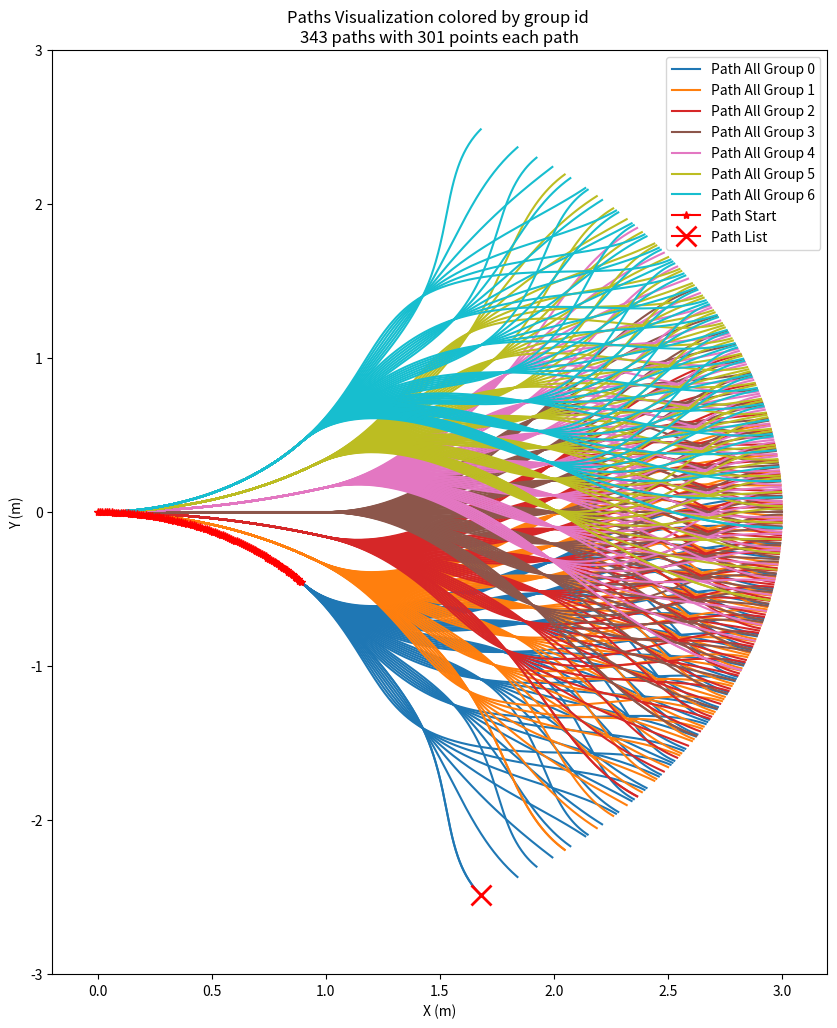
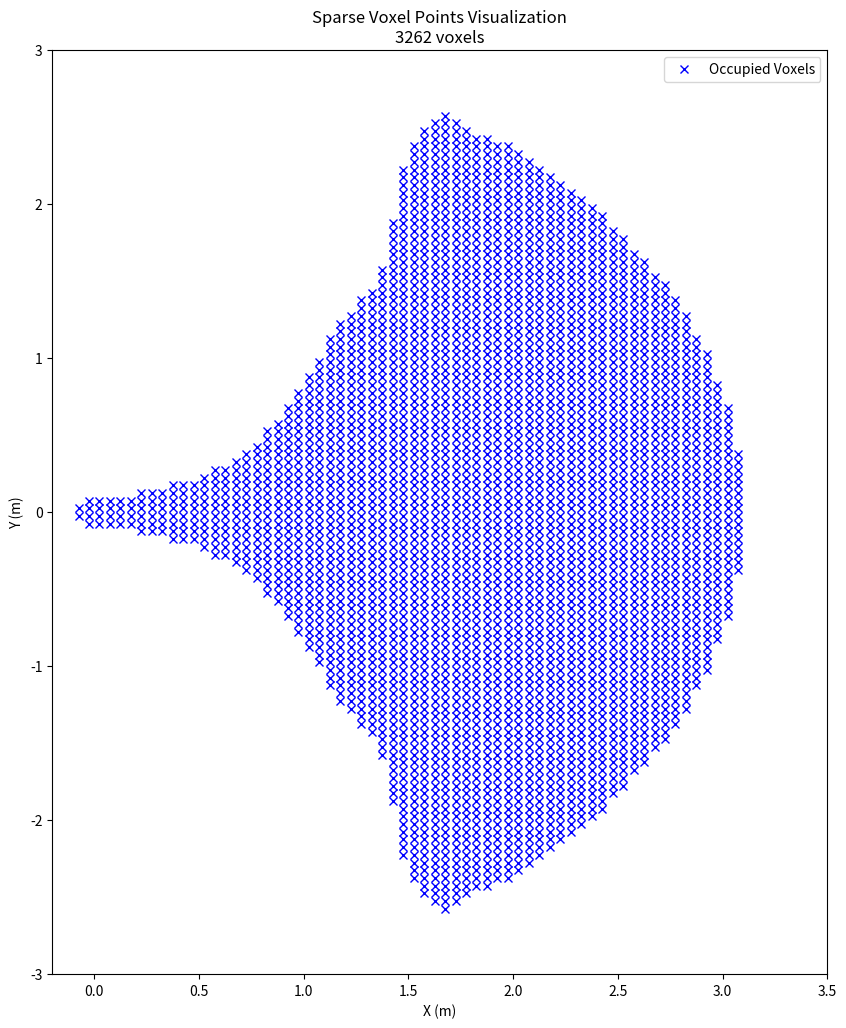

Write the Python code that produced these figures, in order.
import math
import numpy as np
from scipy.spatial import cKDTree
from scipy.interpolate import CubicSpline
import matplotlib.pyplot as plt

# Parameters for path generation
dis = 1.0
angle = 27
delta_angle = angle / 3
scale = 0.65

# 1. Generating paths
path_start_all = []
path_all = []
path_list = []

path_id = 0
group_id = 0

for shift1 in np.arange(-angle, angle+0.1, delta_angle):
    waypts_start = np.array([[0, 0], [dis, shift1]])
    
    path_start_r = np.arange(0, dis+0.01, 0.01)
    cs_start = CubicSpline(waypts_start[:, 0], waypts_start[:, 1])
    path_start_shift = cs_start(path_start_r)
    
    path_start_x = path_start_r * np.cos(np.radians(path_start_shift))
    path_start_y = path_start_r * np.sin(np.radians(path_start_shift))
    path_start_z = np.zeros_like(path_start_x)
    
    path_start = np.column_stack((path_start_x, path_start_y, path_start_z, np.ones_like(path_start_x) * group_id))
    path_start_all.append(path_start)
    
    for shift2 in np.arange(-angle * scale + shift1, (angle * scale + shift1)+0.1, delta_angle*scale):
        for shift3 in np.arange(-angle * scale**2 + shift2, (angle * scale**2 + shift2)+0.1, delta_angle*scale**2):
            initial_waypts = np.column_stack((path_start_r, path_start_shift))
            additional_waypts = np.array([
                [2 * dis, shift2],
                [3 * dis - 0.001, shift3],
                [3 * dis, shift3]
            ])
            waypts = np.vstack((initial_waypts, additional_waypts))
            
            path_r = np.arange(0, waypts[-1, 0]+0.01, 0.01)
            cs = CubicSpline(waypts[:, 0], waypts[:, 1])
            path_shift = cs(path_r)
            
            path_x = path_r * np.cos(np.radians(path_shift))
            path_y = path_r * np.sin(np.radians(path_shift))
            path_z = np.zeros_like(path_x)
            path = np.column_stack((path_x, path_y, path_z, np.ones_like(path_x) * path_id, np.ones_like(path_x) * group_id))

            path_all.append(path)
            path_list.append([path_x[-1], path_y[-1], path_z[-1], path_id, group_id])
            # plt.plot(path_x, path_y)
            path_id += 1
    
    group_id += 1

# plot generated paths
group_label = [0, 0, 0, 0, 0, 0, 0]
colors = plt.cm.tab10(np.linspace(0, 1, 7))
color_list = [tuple(color[:3]) for color in colors]

start_x = path_start_all[0]

fig = plt.figure(figsize=(10, 12))
ax = fig.add_subplot(111)

for path, path_l  in zip(path_all, path_list):
    if group_label[path_l[4]] == 0:
        ax.plot(path[:, 0], path[:, 1], color=color_list[path_l[4]], label=f"Path All Group {path_l[4]}")
        group_label[path_l[4]] = 1
    ax.plot(path[:, 0], path[:, 1], color=color_list[path_l[4]])
ax.plot(path_start_all[0][:, 0], path_start_all[0][:,1], marker='*', color='red', label='Path Start')
ax.plot(path_list[0][0], path_list[0][1], marker='x', color='red', markersize=15, markeredgewidth=2, label='Path List')

ax.set_xlim([-0.2, 3.2])
ax.set_ylim([-3, 3])

ax.set_title(f'Paths Visualization colored by group id \n{len(path_all)} paths with {len(path)} points each path')
ax.legend()
plt.xlabel('X (m)')
plt.ylabel('Y (m)')
plt.show()

# 2. Efficiently generate a sparse voxel grid containing only voxels near a path
# Parameters for patch matching and blocking
# These parameters are also used in the local_planner node
# TODO: make it read from a yaml file
x_min, x_max = 0, 3
y_min, y_max = -3, 3
voxel_size = 0.05
search_radius = 0.1

print("Generating sparse voxel grid...")
voxel_to_paths = {}
path_data = np.vstack(path_all)
path_points = path_data[:, :2]
path_ids = path_data[:, 3].astype(int)

# For each path point, find all voxels within search_radius
search_radius_sq = search_radius**2
search_box_half_width = math.ceil(search_radius / voxel_size)

for i, point in enumerate(path_points):
    px, py = point
    path_id = path_ids[i]
    
    center_ix = int(math.floor((px - x_min) / voxel_size))
    center_iy = int(math.floor((py - y_min) / voxel_size))
    
    for ix_offset in range(-search_box_half_width, search_box_half_width + 1):
        for iy_offset in range(-search_box_half_width, search_box_half_width + 1):
            ix = center_ix + ix_offset
            iy = center_iy + iy_offset
            
            vx = x_min + (ix + 0.5) * voxel_size
            vy = y_min + (iy + 0.5) * voxel_size
            
            dist_sq = (px - vx)**2 + (py - vy)**2
            
            if dist_sq <= search_radius_sq:
                if (ix, iy) not in voxel_to_paths:
                    voxel_to_paths[(ix, iy)] = set()
                voxel_to_paths[(ix, iy)].add(path_id)

print(f"Generated {len(voxel_to_paths)} occupied voxels.")

# Create voxel_points array for plotting
voxel_indices = np.array(list(voxel_to_paths.keys()))
voxel_points = np.zeros((len(voxel_indices), 2))
voxel_points[:, 0] = x_min + (voxel_indices[:, 0] + 0.5) * voxel_size
voxel_points[:, 1] = y_min + (voxel_indices[:, 1] + 0.5) * voxel_size

# Plot voxels
fig = plt.figure(figsize=(10, 12))
ax = fig.add_subplot(111)
ax.plot(voxel_points[:, 0], voxel_points[:, 1], 'bx', label='Occupied Voxels')
ax.set_title(f'Sparse Voxel Points Visualization\n{len(voxel_points)} voxels')
ax.set_xlim([-0.2, 3.5])
ax.set_ylim([-3, 3])
plt.xlabel('X (m)')
plt.ylabel('Y (m)')
ax.legend()
plt.show()

# Save the data into txt file
# Data structure: x y z group_id
array = np.vstack(path_start_all)
np.savetxt('pregen_path_start.txt', array, fmt="%f %f %f %d", delimiter=' ')

# Data structure: x y z path_id group_id
array = np.vstack(path_all)
np.savetxt('pregen_path_all.txt', array, fmt="%f %f %f %d %d", delimiter=' ')

# Data Structure: ix iy path_id1 path_id2 ... -1
# This format is more suitable for a sparse grid.
print("Saving voxel-path correspondence file...")
with open('pregen_voxel_path_corr.txt', 'w') as f:
    for (ix, iy), path_ids in sorted(voxel_to_paths.items()):
        f.write(f"{ix} {iy} ")
        for path_id in sorted(list(path_ids)):
            f.write(f"{path_id} ")
        f.write("-1\n")
print("Done.")
